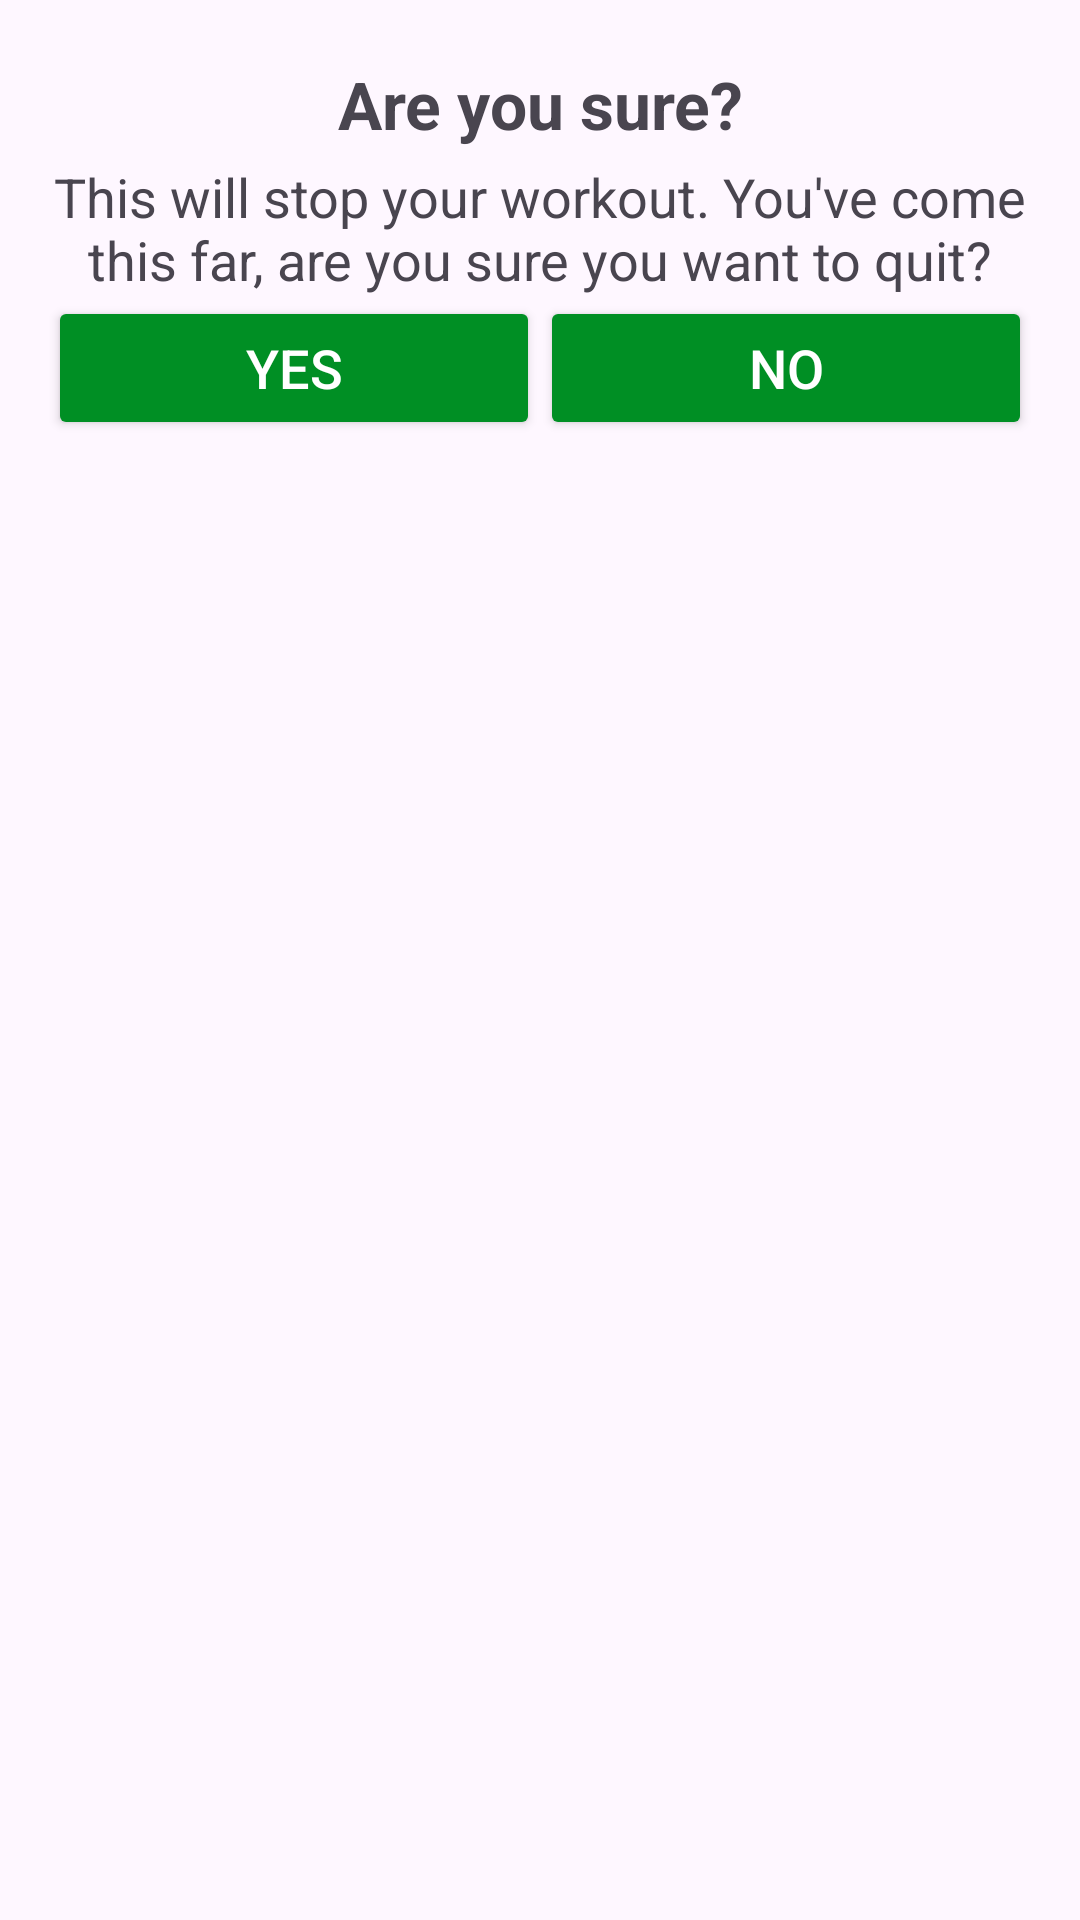

The Android layout XML behind this screen, and the referenced resources:
<!-- AndroidManifest.xml: application theme Theme.7MinuteWorkout -->
<!-- res/layout/dialog_custom_back_confirmation.xml -->
<?xml version="1.0" encoding="utf-8"?>
<androidx.constraintlayout.widget.ConstraintLayout xmlns:android="http://schemas.android.com/apk/res/android"
    android:layout_width="match_parent"
    android:layout_height="match_parent"
    android:padding="16dp"
    xmlns:app="http://schemas.android.com/apk/res-auto">

    <TextView
        android:id="@+id/tvTitle"
        android:layout_width="match_parent"
        android:layout_height="wrap_content"
        android:padding="4dp"
        android:text="Are you sure?"
        android:textAlignment="center"
        android:textStyle="bold"
        android:textSize="22sp"
        app:layout_constraintTop_toTopOf="parent"
    />
    <TextView
        android:id="@+id/tvQuitMessage"
        android:layout_width="match_parent"
        android:layout_height="wrap_content"
        android:text="This will stop your workout. You've come this far, are you sure you want to quit?"
        android:textSize="18sp"
        android:textAlignment="center"
        app:layout_constraintTop_toBottomOf="@+id/tvTitle"
        />

        <androidx.appcompat.widget.AppCompatButton
            android:id="@+id/btnYes"
            android:layout_width="0dp"
            android:layout_height="wrap_content"
            android:text="YES"
            android:textColor="@color/white"
            android:textSize="18sp"
            android:backgroundTint="@color/colorAccent"
            app:layout_constraintStart_toStartOf="parent"
            app:layout_constraintEnd_toStartOf="@id/btnNo"
            app:layout_constraintTop_toBottomOf="@id/tvQuitMessage"
            />
        <androidx.appcompat.widget.AppCompatButton
            android:id="@+id/btnNo"
            android:layout_width="0dp"
            android:layout_height="wrap_content"
            android:text="NO"
            android:textSize="18sp"
            android:textColor="@color/white"
            android:backgroundTint="@color/colorAccent"
            app:layout_constraintStart_toEndOf="@id/btnYes"
            app:layout_constraintEnd_toEndOf="parent"
            app:layout_constraintTop_toBottomOf="@id/tvQuitMessage"
            />


</androidx.constraintlayout.widget.ConstraintLayout>
<!-- resources referenced by this layout -->
<resources>
  <color name="colorAccent">#008F24</color>
  <color name="white">#FFFFFFFF</color>
  <style name="Theme.7MinuteWorkout" parent="Base.Theme.7MinuteWorkout" />
  <style name="Base.Theme.7MinuteWorkout" parent="Theme.Material3.DayNight.NoActionBar">
          
          
      </style>
</resources>
